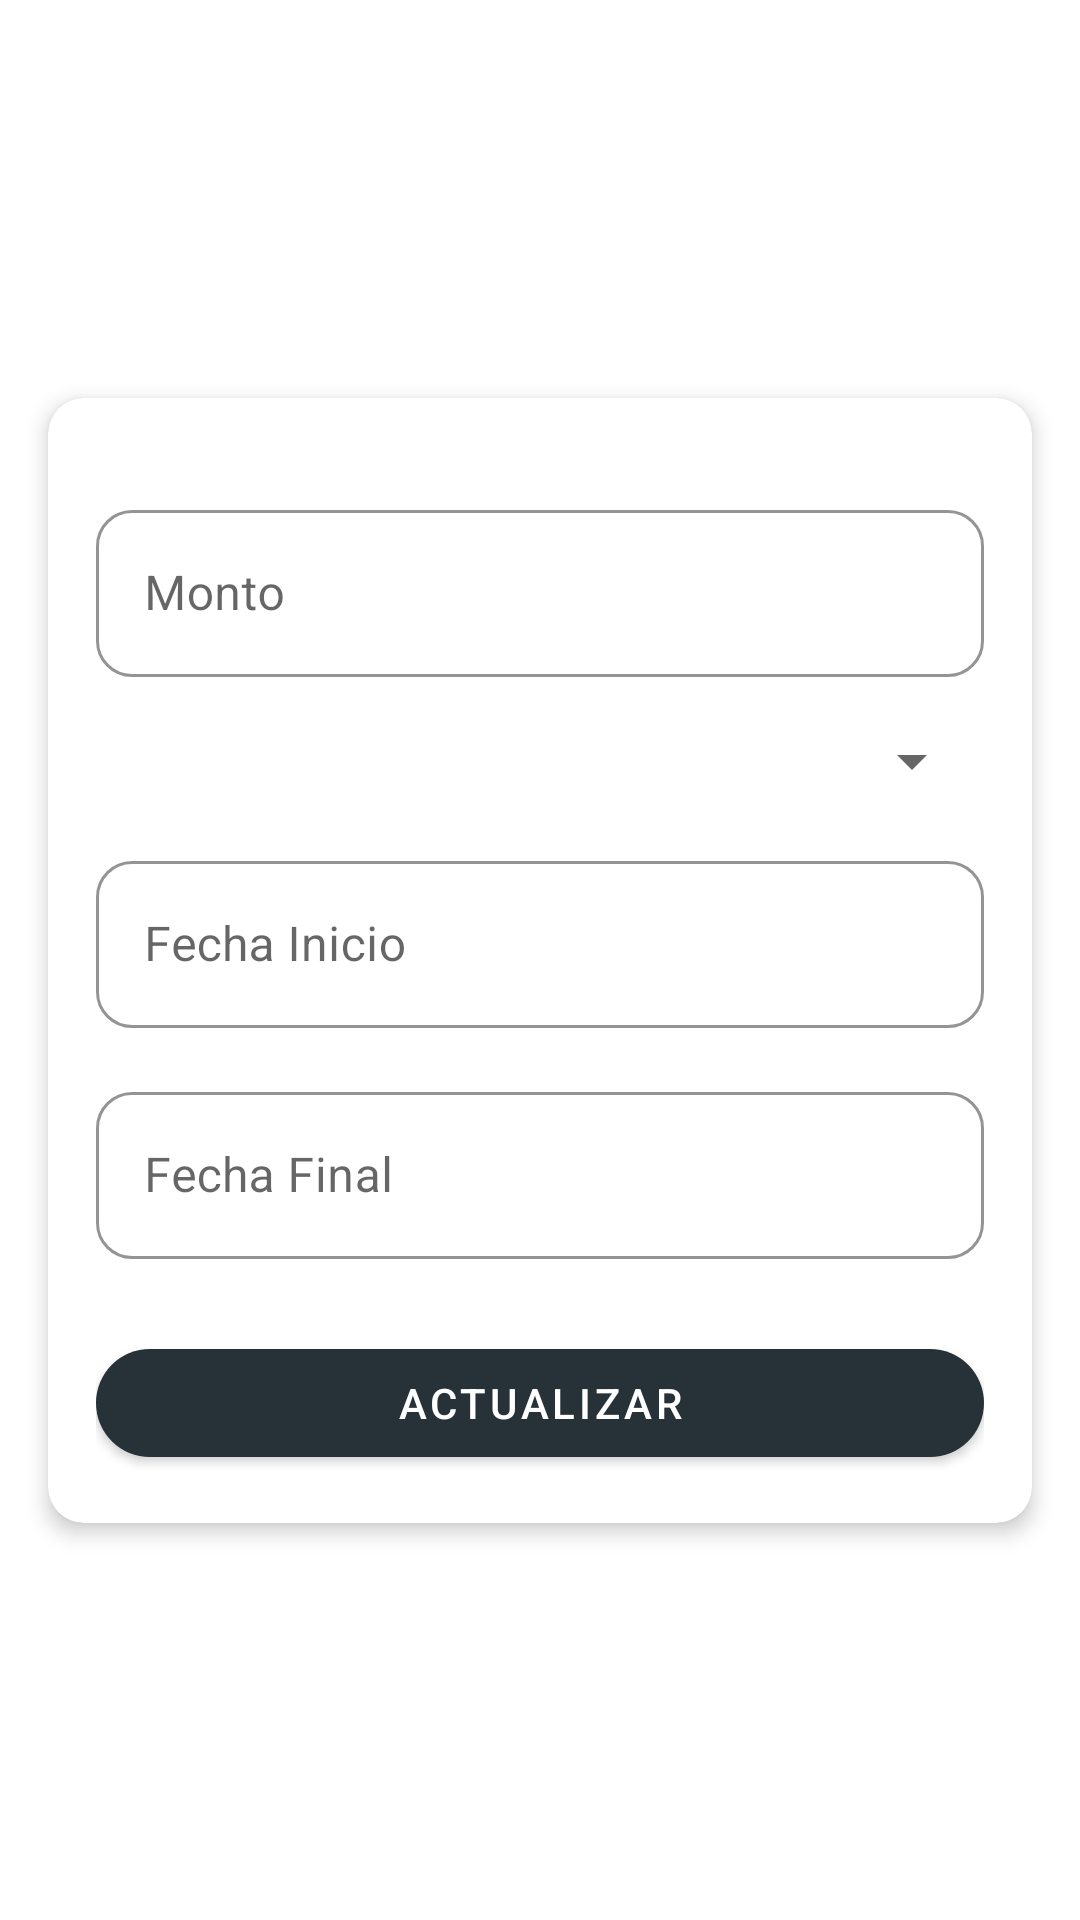

Layout XML and referenced resources for this Android screen:
<!-- AndroidManifest.xml: application theme Theme.Proyecto_moviles -->
<!-- res/layout/fragment_editar_presupuesto.xml -->
<?xml version="1.0" encoding="utf-8"?>
<androidx.constraintlayout.widget.ConstraintLayout xmlns:android="http://schemas.android.com/apk/res/android"
    xmlns:app="http://schemas.android.com/apk/res-auto"
    xmlns:tools="http://schemas.android.com/tools"
    android:id="@+id/frameLayout2"
    android:layout_width="match_parent"
    android:layout_height="match_parent"
    tools:context=".ui.Presupuesto.EditarPresupuesto">

    
    <com.google.android.material.card.MaterialCardView
        android:id="@+id/cardEditarPresupuesto"
        android:layout_width="match_parent"
        android:layout_height="wrap_content"
        android:layout_margin="16dp"
        app:cardBackgroundColor="@color/white"
        app:cardCornerRadius="12dp"
        app:cardElevation="4dp"
        app:layout_constraintBottom_toBottomOf="parent"
        app:layout_constraintEnd_toEndOf="parent"
        app:layout_constraintStart_toStartOf="parent"
        app:layout_constraintTop_toTopOf="parent">

        <LinearLayout
            android:layout_width="match_parent"
            android:layout_height="wrap_content"
            android:orientation="vertical"
            android:padding="16dp"
            android:spacing="16dp">

            
            <com.google.android.material.textfield.TextInputLayout
                android:id="@+id/tilMontoEP"
                style="@style/Widget.MaterialComponents.TextInputLayout.OutlinedBox"
                android:layout_width="match_parent"
                android:layout_height="wrap_content"
                android:layout_marginTop="16dp"
                android:hint="Monto"
                app:boxBackgroundColor="@color/white"
                app:boxCornerRadiusBottomEnd="12dp"
                app:boxCornerRadiusBottomStart="12dp"
                app:boxCornerRadiusTopEnd="12dp"
                app:boxCornerRadiusTopStart="12dp"
                app:boxStrokeColor="@color/color_primario">

                <com.google.android.material.textfield.TextInputEditText
                    android:id="@+id/etMontoEP"
                    android:layout_width="match_parent"
                    android:layout_height="wrap_content"
                    android:inputType="numberDecimal"
                    android:textColor="@color/black" />
            </com.google.android.material.textfield.TextInputLayout>

            
            <com.google.android.material.textfield.TextInputLayout
                android:id="@+id/tilCategoriaEP"
                style="@style/Widget.MaterialComponents.TextInputLayout.OutlinedBox"
                android:layout_width="match_parent"
                android:layout_height="wrap_content"
                android:layout_marginTop="16dp"
                app:boxBackgroundColor="@color/white"
                app:boxCornerRadiusBottomEnd="12dp"
                app:boxCornerRadiusBottomStart="12dp"
                app:boxCornerRadiusTopEnd="12dp"
                app:boxCornerRadiusTopStart="12dp"
                app:boxStrokeColor="@color/color_primario">

                <android.widget.Spinner
                    android:id="@+id/spCategoriaEP"
                    android:layout_width="match_parent"
                    android:layout_height="wrap_content" />
            </com.google.android.material.textfield.TextInputLayout>

            
            <com.google.android.material.textfield.TextInputLayout
                android:id="@+id/tilFechaInicioEP"
                style="@style/Widget.MaterialComponents.TextInputLayout.OutlinedBox"
                android:layout_width="match_parent"
                android:layout_height="wrap_content"
                android:layout_marginTop="16dp"
                android:hint="Fecha Inicio"
                app:boxBackgroundColor="@color/white"
                app:boxCornerRadiusBottomEnd="12dp"
                app:boxCornerRadiusBottomStart="12dp"
                app:boxCornerRadiusTopEnd="12dp"
                app:boxCornerRadiusTopStart="12dp"
                app:boxStrokeColor="@color/color_primario">

                <com.google.android.material.textfield.TextInputEditText
                    android:id="@+id/etFechaInicioEP"
                    android:layout_width="match_parent"
                    android:layout_height="wrap_content"
                    android:focusable="false"
                    android:clickable="true"
                    android:textColor="@color/black" />
            </com.google.android.material.textfield.TextInputLayout>

            
            <com.google.android.material.textfield.TextInputLayout
                android:id="@+id/tilFechaFinEP"
                style="@style/Widget.MaterialComponents.TextInputLayout.OutlinedBox"
                android:layout_width="match_parent"
                android:layout_height="wrap_content"
                android:layout_marginTop="16dp"
                android:hint="Fecha Final"
                app:boxBackgroundColor="@color/white"
                app:boxCornerRadiusBottomEnd="12dp"
                app:boxCornerRadiusBottomStart="12dp"
                app:boxCornerRadiusTopEnd="12dp"
                app:boxCornerRadiusTopStart="12dp"
                app:boxStrokeColor="@color/color_primario">

                <com.google.android.material.textfield.TextInputEditText
                    android:id="@+id/etFechaFinEP"
                    android:layout_width="match_parent"
                    android:layout_height="wrap_content"
                    android:focusable="false"
                    android:clickable="true"
                    android:textColor="@color/black" />
            </com.google.android.material.textfield.TextInputLayout>

            
            <com.google.android.material.button.MaterialButton
                android:id="@+id/btnActualizarEP"
                android:layout_width="match_parent"
                android:layout_height="wrap_content"
                android:layout_marginTop="24dp"
                android:text="ACTUALIZAR"
                android:textColor="@android:color/white"
                app:backgroundTint="@color/color_botones"
                app:cornerRadius="24dp" />

        </LinearLayout>
    </com.google.android.material.card.MaterialCardView>

</androidx.constraintlayout.widget.ConstraintLayout>
<!-- resources referenced by this layout -->
<resources>
  <color name="black">#FF000000</color>
  <color name="color_botones">#263238</color>
  <color name="color_primario">#90a4ae</color>
  <color name="white">#FFFFFFFF</color>
  <style name="Theme.Proyecto_moviles" parent="Theme.MaterialComponents.DayNight.DarkActionBar">
          
          <item name="colorPrimary">@color/purple_500</item>
          <item name="colorPrimaryVariant">@color/purple_700</item>
          <item name="colorOnPrimary">@color/white</item>
          
          <item name="colorSecondary">@color/teal_200</item>
          <item name="colorSecondaryVariant">@color/teal_700</item>
          <item name="colorOnSecondary">@color/black</item>
          
          <item name="android:statusBarColor">?attr/colorPrimaryVariant</item>
          
      </style>
  <color name="purple_500">#FF6200EE</color>
  <color name="purple_700">#FF3700B3</color>
  <color name="teal_200">#FF03DAC5</color>
  <color name="teal_700">#FF018786</color>
</resources>
